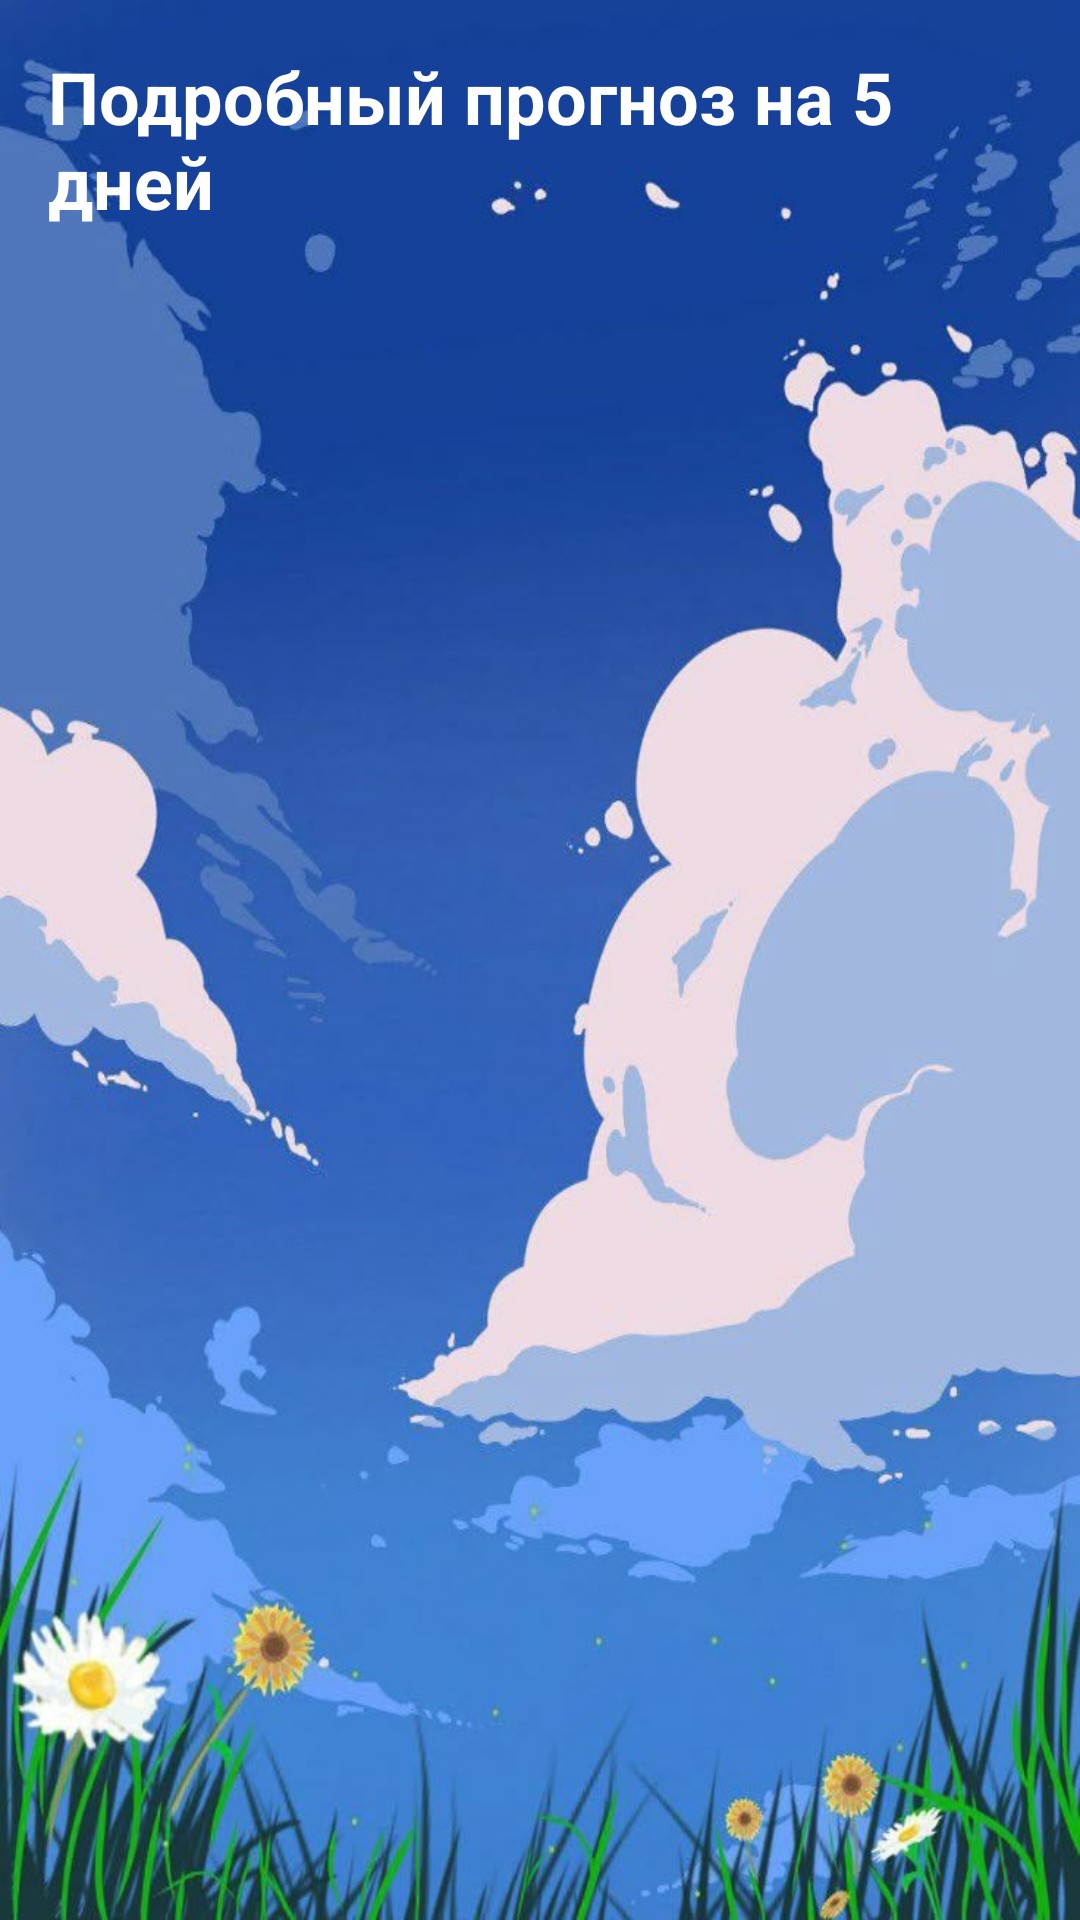

Android layout source for this screen:
<!-- AndroidManifest.xml: application theme Theme.WeatherForecast -->
<!-- res/layout/activity_forecast_detail.xml -->
<?xml version="1.0" encoding="utf-8"?>
<LinearLayout xmlns:android="http://schemas.android.com/apk/res/android"
    android:layout_width="match_parent"
    android:layout_height="match_parent"
    android:orientation="vertical"
    android:padding="16dp"
    android:background="@drawable/cloudcloud">

    <TextView
        android:id="@+id/detailTitle"
        android:layout_width="wrap_content"
        android:layout_height="wrap_content"
        android:text="Подробный прогноз на 5 дней"
        android:textColor="@color/white"
        android:textSize="24sp"
        android:textStyle="bold"
        android:layout_marginBottom="16dp"/>

    <androidx.recyclerview.widget.RecyclerView
        android:id="@+id/detailRecyclerView"
        android:layout_width="match_parent"
        android:layout_height="match_parent"/>
</LinearLayout>
<!-- resources referenced by this layout -->
<resources>
  <color name="white">#FFFFFFFF</color>
  <!-- drawable cloudcloud: jpg bitmap (drawable, 73751 bytes) -->
</resources>
